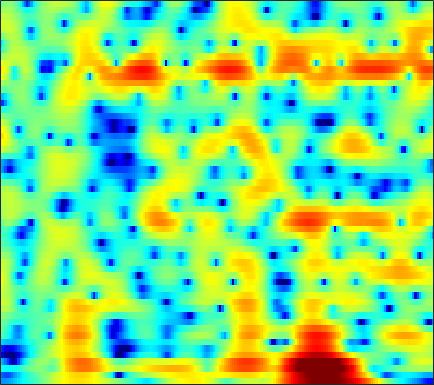

Data behind this chart, as committed beside it:
-10.378, -10.444, -10.353, -10.033, -9.6598, -9.0334, -8.3068, -7.743, -7.0045, -6.2934, -5.648, -5.2037, -4.6499, -4.1266, -3.7427, -3.2153, -2.6472, -2.1952, -1.5523, -0.85596, -0.1146, 0.46, 1.2358, 2.0092
-12.2, -12.96, -13.66, -13.64, -13.09, -11.91, -10.53, -9.491, -8.191, -7.017, -5.967, -5.255, -4.394, -3.621, -3.09, -2.432, -1.817, -1.376, -0.7995, -0.2299, 0.3457, 0.7846, 1.386, 2.006
-4.739, -5.115, -5.519, -5.759, -5.808, -5.687, -5.387, -5.05, -4.446, -3.718, -2.941, -2.357, -1.619, -0.9594, -0.5393, -0.0986, 0.1995, 0.3105, 0.2896, 0.06159, -0.3786, -0.8256, -1.476, -1.901
-8.698, -9.958, -11.96, -14.47, -16.85, -20.59, -21.23, -18.15, -14.02, -10.72, -8.043, -6.358, -4.446, -2.859, -1.867, -0.7731, 0.07029, 0.5389, 0.9534, 1.115, 1.03, 0.8188, 0.3966, -0.02488
-17.05, -18.94, -21.63, -23.97, -24.82, -24.37, -22.64, -20.83, -18.24, -15.61, -13.04, -11.23, -9.033, -7.104, -5.828, -4.325, -3.031, -2.181, -1.183, -0.3154, 0.4429, 0.9617, 1.609, 2.239
-14.97, -16.04, -17.4, -18.33, -18.46, -17.79, -16.53, -15.4, -13.8, -12.22, -10.64, -9.466, -7.971, -6.596, -5.647, -4.473, -3.394, -2.644, -1.711, -0.8394, -0.01571, 0.5819, 1.36, 2.13
-7.593, -7.942, -8.393, -8.768, -8.968, -9.101, -9.063, -8.888, -8.469, -7.869, -7.1, -6.438, -5.552, -4.711, -4.124, -3.423, -2.827, -2.454, -2.042, -1.69, -1.325, -0.9877, -0.3815, 0.4436
-1.975, -2.593, -3.587, -4.796, -5.881, -7.527, -9.257, -10.29, -10.61, -9.429, -7.552, -6.147, -4.557, -3.32, -2.586, -1.903, -1.574, -1.595, -2.041, -3.106, -5.07, -7.481, -12.43, -11.22
-0.7724, -1.434, -2.522, -3.886, -5.12, -7.064, -9.3, -10.84, -11.53, -10.11, -7.946, -6.45, -4.813, -3.545, -2.794, -2.062, -1.632, -1.485, -1.501, -1.733, -2.097, -2.345, -2.377, -1.773
-0.6434, -1.013, -1.584, -2.21, -2.7, -3.341, -3.889, -4.192, -4.393, -4.38, -4.158, -3.905, -3.507, -3.045, -2.703, -2.313, -1.992, -1.792, -1.546, -1.3, -1.026, -0.7778, -0.344, 0.2312
0.4302, 0.2716, -0.02748, -0.4198, -0.7608, -1.247, -1.738, -2.08, -2.462, -2.736, -2.857, -2.85, -2.724, -2.501, -2.329, -2.13, -1.956, -1.858, -1.782, -1.739, -1.678, -1.579, -1.299, -0.8057
2.334, 2.363, 2.173, 1.722, 1.222, 0.3381, -0.7628, -1.712, -3.035, -4.156, -4.695, -4.576, -3.885, -2.984, -2.388, -1.762, -1.396, -1.355, -1.648, -2.396, -3.616, -4.842, -6.572, -6.997
3.268, 3.368, 3.173, 2.601, 1.922, 0.643, -1.173, -3.001, -6.428, -12.13, -19.7, -13.53, -7.742, -4.59, -3.051, -1.64, -0.8846, -0.6724, -0.8248, -1.481, -2.678, -3.929, -5.732, -6.394
2.924, 2.806, 2.436, 1.841, 1.256, 0.3144, -0.7527, -1.594, -2.678, -3.513, -3.878, -3.795, -3.292, -2.563, -1.963, -1.224, -0.728, -0.4985, -0.3386, -0.3383, -0.4818, -0.626, -0.7657, -0.7465
3.63, 3.231, 2.561, 1.756, 1.082, 0.1312, -0.8123, -1.446, -2.108, -2.447, -2.474, -2.294, -1.857, -1.286, -0.8144, -0.262, 0.1903, 0.4817, 0.7362, 0.8391, 0.805, 0.6962, 0.427, 0.0555
4.766, 4.133, 3.09, 1.786, 0.6212, -1.198, -3.293, -4.908, -6.621, -6.934, -5.77, -4.507, -2.846, -1.376, -0.4596, 0.5154, 1.322, 1.788, 2.191, 2.359, 2.304, 2.109, 1.62, 0.8299
4.615, 3.978, 2.864, 1.386, 0.001847, -2.31, -5.355, -8.298, -12.94, -13.29, -9.4, -6.858, -4.275, -2.295, -1.106, 0.2326, 1.323, 1.914, 2.486, 2.798, 2.827, 2.651, 2.178, 1.378
3.748, 3.365, 2.592, 1.537, 0.5722, -0.8914, -2.459, -3.612, -4.903, -5.718, -5.921, -5.606, -4.712, -3.41, -2.34, -0.8417, 0.4717, 1.248, 2.063, 2.612, 2.835, 2.776, 2.428, 1.756
3.144, 2.979, 2.496, 1.722, 0.9586, -0.3088, -1.867, -3.248, -5.486, -8.416, -12.2, -14.67, -12.33, -7.937, -5.281, -2.495, -0.5079, 0.6943, 1.942, 2.777, 3.257, 3.406, 3.284, 2.822
1.323, 1.211, 0.8365, 0.2163, -0.4011, -1.433, -2.691, -3.805, -5.498, -7.353, -9.128, -9.784, -9.041, -6.96, -5.229, -3.101, -1.411, -0.2857, 0.9559, 1.87, 2.521, 2.851, 3.048, 2.991
-0.625, -0.7953, -1.185, -1.736, -2.244, -3.021, -3.864, -4.499, -5.25, -5.849, -6.12, -6.071, -5.633, -4.85, -4.082, -3.02, -1.858, -0.992, 0.00692, 0.8961, 1.633, 2.057, 2.5, 2.781
-1.885, -2.132, -2.603, -3.26, -3.875, -4.817, -5.867, -6.649, -7.552, -8.091, -8.067, -7.74, -6.956, -5.926, -5.041, -3.853, -2.581, -1.667, -0.5761, 0.4365, 1.315, 1.868, 2.487, 2.969
-2.754, -2.865, -3.262, -4.007, -4.85, -6.394, -8.571, -10.67, -14.3, -17.33, -16.14, -13.85, -11.08, -8.857, -7.429, -5.584, -3.792, -2.654, -1.164, 0.1548, 1.254, 1.977, 2.744, 3.323
-3.204, -2.645, -2.376, -2.65, -3.223, -4.535, -6.511, -8.427, -11.44, -13.92, -14.13, -13.51, -12.63, -11.78, -10.72, -8.359, -5.711, -3.849, -1.603, 0.157, 1.52, 2.296, 3.079, 3.592
-1.591, -0.4385, 0.4871, 0.8286, 0.7572, 0.2763, -0.5592, -1.367, -2.636, -4.016, -5.712, -7.286, -10.38, -15.82, -18.88, -11.03, -5.801, -3.22, -0.5945, 1.112, 2.291, 2.817, 3.167, 3.191
0.9649, 1.658, 2.336, 2.713, 2.802, 2.703, 2.362, 1.959, 1.309, 0.5071, -0.3721, -1.043, -1.861, -2.363, -2.368, -1.825, -1.036, -0.2918, 0.5533, 1.099, 1.313, 1.217, 0.6883, -0.2943
1.588, 2.007, 2.434, 2.706, 2.805, 2.792, 2.627, 2.417, 2.043, 1.602, 1.167, 0.8374, 0.4751, 0.2262, 0.134, 0.1016, 0.1063, 0.1985, 0.1148, -0.08648, -0.6158, -1.212, -2.39, -4.119
1.873, 2.249, 2.617, 2.831, 2.892, 2.834, 2.646, 2.435, 2.051, 1.617, 1.141, 0.8193, 0.4473, 0.179, 0.05047, -0.03711, 0.01239, -0.04126, -0.1242, -0.3874, -0.8907, -1.497, -2.618, -4.201
2.234, 2.596, 2.912, 3.039, 3.016, 2.84, 2.483, 2.108, 1.472, 0.674, -0.2506, -0.9507, -1.778, -2.251, -2.289, -1.909, -1.223, -0.7878, -0.1663, 0.1573, 0.2655, 0.09071, -0.3964, -1.22
1.631, 1.856, 2.007, 1.997, 1.891, 1.608, 1.131, 0.6101, -0.33, -1.66, -3.518, -5.496, -9.217, -13.76, -12.97, -8.115, -4.582, -2.631, -0.7522, 0.4984, 1.31, 1.682, 1.893, 1.84
-1.201, -1.243, -1.365, -1.522, -1.659, -1.881, -2.158, -2.451, -3.034, -3.865, -5.064, -6.167, -7.827, -8.915, -8.539, -6.538, -4.296, -2.651, -0.932, 0.4492, 1.458, 2.051, 2.615, 2.968
-5.521, -6.009, -6.672, -7.191, -7.375, -7.251, -6.818, -6.407, -5.91, -5.565, -5.352, -5.216, -5.01, -4.644, -4.168, -3.331, -2.309, -1.459, -0.399, 0.619, 1.513, 2.076, 2.702, 3.18
-9.734, -10.94, -13.52, -17.5, -19.69, -16.53, -12.57, -10.45, -8.441, -7.088, -6.128, -5.571, -4.923, -4.242, -3.692, -2.867, -1.917, -1.189, -0.2373, 0.6898, 1.544, 2.109, 2.759, 3.279
-9.396, -9.817, -11.11, -12.74, -13.31, -12.32, -10.3, -8.991, -7.699, -6.898, -6.433, -6.28, -6.037, -5.621, -5.128, -4.147, -2.883, -1.975, -0.6602, 0.4788, 1.474, 2.117, 2.833, 3.393
-3.17, -3.12, -3.264, -3.529, -3.693, -3.822, -3.932, -4.024, -4.34, -5.017, -6.2, -7.472, -9.826, -12.17, -11.76, -8.581, -5.301, -3.388, -1.277, 0.2504, 1.435, 2.109, 2.815, 3.322
3.169, 2.883, 2.417, 1.879, 1.43, 0.7884, 0.06752, -0.5271, -1.435, -2.57, -4.078, -5.535, -8.018, -10.23, -10.07, -7.37, -4.67, -2.939, -1.343, -0.212, 0.4968, 0.8932, 1.264, 1.55
6.217, 5.635, 4.754, 3.76, 2.937, 1.781, 0.6559, -0.1522, -1.065, -1.762, -2.263, -2.558, -2.777, -2.821, -2.651, -2.26, -1.89, -1.584, -1.633, -1.96, -2.726, -3.389, -4.048, -3.935
7.427, 6.63, 5.369, 3.821, 2.446, 0.2944, -2.156, -3.976, -5.497, -5.151, -3.812, -2.772, -1.647, -0.8378, -0.4276, -0.1332, -0.1034, -0.4341, -1.218, -2.81, -5.532, -8.992, -19.93, -15.87
6.326, 5.516, 4.194, 2.526, 0.9869, -1.665, -5.397, -9.363, -14.59, -10.12, -5.847, -3.715, -1.831, -0.5961, -9.8737e-05, 0.448, 0.5566, 0.3826, -0.08722, -0.8948, -1.936, -2.752, -3.484, -3.409
3.269, 2.683, 1.794, 0.7842, -0.04543, -1.243, -2.408, -3.119, -3.627, -3.488, -2.875, -2.255, -1.483, -0.8172, -0.44, -0.09498, 0.06044, 0.1077, 0.02504, -0.1004, -0.244, -0.3435, -0.3659, -0.2393
-0.01461, -0.3335, -0.7006, -1.003, -1.208, -1.42, -1.588, -1.651, -1.651, -1.546, -1.351, -1.185, -0.9378, -0.7289, -0.6, -0.4679, -0.3923, -0.3047, -0.2585, -0.1638, -0.02947, 0.105, 0.349, 0.6336
-4.174, -4.333, -4.083, -3.492, -2.969, -2.285, -1.699, -1.347, -0.9772, -0.7178, -0.5568, -0.5114, -0.5099, -0.6006, -0.7065, -0.8785, -1.019, -1.129, -1.104, -0.9684, -0.6588, -0.3114, 0.226, 0.822
-14.31, -15.02, -10.44, -6.7, -4.714, -2.853, -1.566, -0.8848, -0.2668, 0.07442, 0.1702, 0.1119, -0.1821, -0.6661, -1.165, -1.975, -2.86, -3.507, -3.995, -3.871, -3.087, -2.226, -0.948, 0.3271
-8.29, -8.429, -6.813, -4.63, -3.212, -1.714, -0.628, -0.03975, 0.4672, 0.6845, 0.6284, 0.4074, -0.1681, -1.096, -2.075, -3.858, -6.523, -9.151, -14.65, -15.35, -9.579, -6.365, -3.244, -0.9567
-1.518, -1.555, -1.401, -1.066, -0.767, -0.3583, 0.01715, 0.2423, 0.4581, 0.5335, 0.4183, 0.1426, -0.4207, -1.343, -2.244, -3.824, -5.724, -7.524, -9.298, -9.455, -7.7, -6.022, -3.837, -1.891
1.724, 1.476, 1.039, 0.5227, 0.1468, -0.2699, -0.481, -0.4593, -0.2392, 0.04991, 0.2142, 0.1946, -0.1067, -0.6862, -1.32, -2.342, -3.463, -4.174, -5.091, -5.409, -5.236, -4.845, -3.938, -2.761
4.919, 4.286, 3.061, 1.312, -0.3891, -3.099, -4.968, -4.389, -2.214, -0.339, 0.8368, 1.32, 1.359, 0.9032, 0.2119, -1.013, -2.598, -3.796, -5.364, -6.645, -7.321, -7.251, -6.715, -5.695
6.672, 5.991, 4.683, 2.76, 0.7088, -2.854, -5.92, -4.764, -1.433, 0.9385, 2.274, 2.693, 2.658, 1.898, 0.9256, -1.082, -3.918, -7.154, -12.68, -18.09, -17.24, -16.3, -17.43, -16.77
4.654, 4.449, 4.052, 3.488, 2.986, 2.424, 2.087, 2.083, 2.299, 2.636, 2.79, 2.679, 2.221, 1.262, 0.2401, -1.692, -4.313, -6.485, -10.29, -13.46, -14.5, -14.77, -15.55, -15.04
0.8286, 1.356, 1.949, 2.418, 2.695, 2.924, 3.07, 3.13, 3.146, 3.055, 2.828, 2.554, 1.985, 1.218, 0.4942, -0.623, -1.92, -2.932, -4.137, -5.2, -6.038, -6.454, -6.603, -6.44
-4.928, -3.028, -1.008, 0.4828, 1.304, 2.043, 2.477, 2.624, 2.64, 2.439, 2.093, 1.771, 1.257, 0.7124, 0.2996, -0.2405, -0.7288, -1.149, -1.556, -1.838, -2.07, -2.174, -2.22, -2.177
-7.221, -4.443, -1.808, -0.04147, 0.8467, 1.633, 1.989, 2.026, 1.794, 1.312, 0.6243, 0.00968, -0.7618, -1.385, -1.66, -1.758, -1.579, -1.308, -1.006, -0.7133, -0.4318, -0.2563, -0.1078, -0.00119
-0.895, -0.08165, 0.9552, 1.763, 2.174, 2.436, 2.358, 2.07, 1.352, 0.2431, -1.325, -2.844, -5.279, -7.569, -8.116, -6.676, -4.538, -3.042, -1.545, -0.4884, 0.2454, 0.6105, 0.8956, 0.9775
2.879, 3.05, 3.257, 3.368, 3.362, 3.156, 2.717, 2.2, 1.222, -0.181, -2.124, -4.018, -7.53, -12.27, -13.58, -9.448, -5.673, -3.682, -1.73, -0.4195, 0.3973, 0.7514, 0.9344, 0.7683
3.626, 3.598, 3.514, 3.353, 3.155, 2.774, 2.231, 1.707, 0.8589, -0.1549, -1.288, -2.168, -3.221, -3.91, -4.036, -3.597, -2.721, -2.019, -1.064, -0.2809, 0.2588, 0.4708, 0.4623, 0.09131
2.794, 2.773, 2.695, 2.518, 2.293, 1.883, 1.319, 0.8061, 0.03579, -0.7723, -1.541, -2.049, -2.525, -2.696, -2.616, -2.264, -1.712, -1.233, -0.5977, -0.02398, 0.4124, 0.6152, 0.6711, 0.4738
1.074, 1.32, 1.526, 1.528, 1.384, 0.9645, 0.3011, -0.3453, -1.395, -2.587, -3.778, -4.51, -5.041, -4.902, -4.402, -3.451, -2.372, -1.544, -0.584, 0.2225, 0.8463, 1.198, 1.515, 1.65
-1.43, -0.4907, 0.3115, 0.6481, 0.6262, 0.2219, -0.5888, -1.481, -3.116, -5.367, -8.5, -11.66, -15.64, -13.04, -9.707, -6.35, -3.918, -2.482, -0.9821, 0.1582, 1.038, 1.55, 2.084, 2.464
